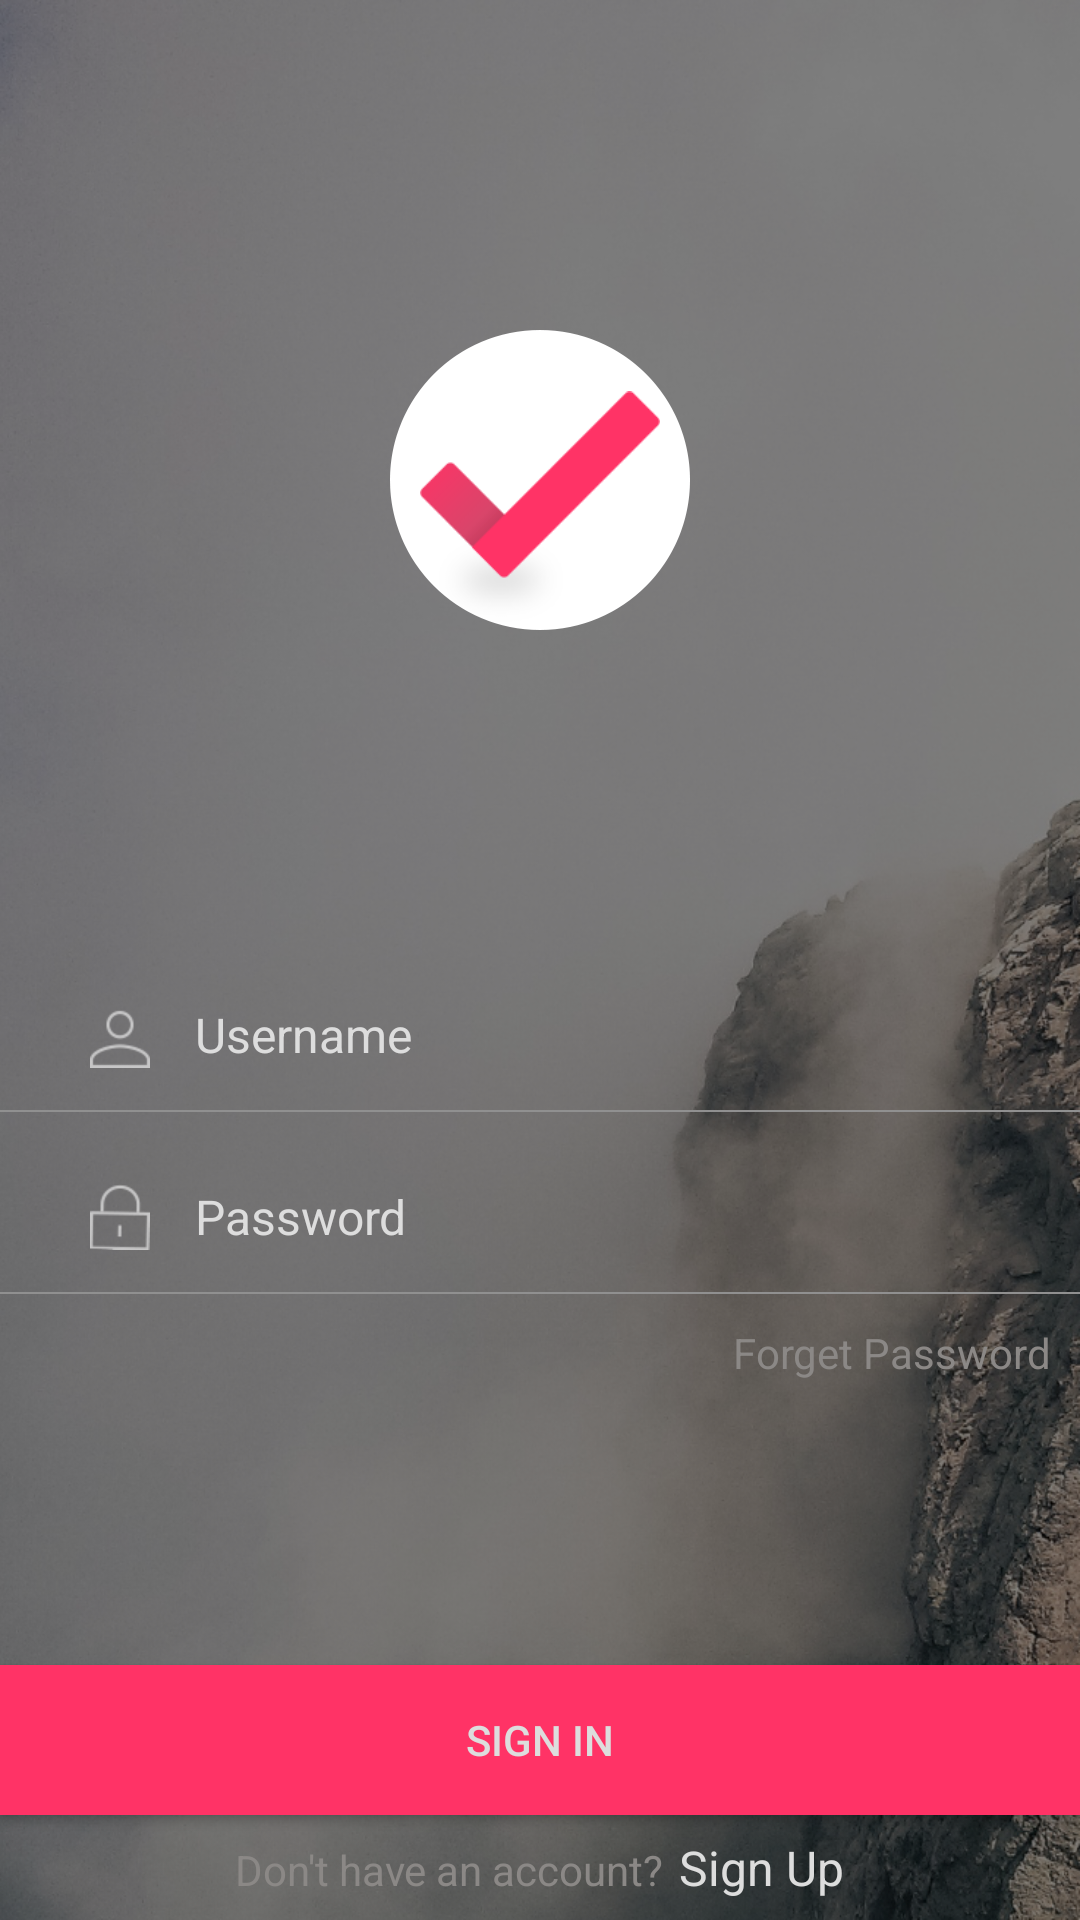

This screen was rendered from an Android layout file. Write that file and the resources it references.
<!-- AndroidManifest.xml: application theme AppTheme -->
<!-- res/layout/activity_login.xml -->
<?xml version="1.0" encoding="utf-8"?>
<LinearLayout xmlns:android="http://schemas.android.com/apk/res/android"
    xmlns:tools="http://schemas.android.com/tools"
    android:layout_width="match_parent"
    android:layout_height="match_parent"
    android:background="@mipmap/background"
    android:orientation="vertical"
    tools:context=".ui.LoginActivity">

    <RelativeLayout
        android:layout_width="match_parent"
        android:layout_height="match_parent"
        android:layout_weight="1">

        <RelativeLayout
            android:layout_width="100dp"
            android:layout_height="100dp"
            android:background="@mipmap/ic_login_logo_white"
            android:layout_centerInParent="true">

            <ImageView
                android:layout_width="80dp"
                android:layout_height="80dp"
                android:src="@mipmap/ic_login_logo"
                android:layout_alignParentBottom="true"
                android:layout_centerHorizontal="true" />

        </RelativeLayout>

    </RelativeLayout>
    <LinearLayout
        android:layout_width="match_parent"
        android:layout_height="match_parent"
        android:orientation="vertical"
        android:layout_weight="1">

        <LinearLayout
            android:layout_width="match_parent"
            android:layout_height="50dp"
            android:orientation="horizontal">

            <ImageView
                android:layout_width="20dp"
                android:layout_height="30dp"
                android:layout_gravity="center_vertical"
                android:layout_marginLeft="30dp"
                android:layout_marginRight="15dp"
                android:src="@mipmap/ic_username"/>
            <EditText
                android:layout_width="wrap_content"
                android:layout_height="match_parent"
                android:hint="Username"
                android:background="@null"
                android:textSize="16sp"
                android:textColor="@color/white_01"
                android:textColorHint="@color/white_01"/>

        </LinearLayout>
        <LinearLayout
            android:layout_width="match_parent"
            android:layout_height="0.5dp"
            android:background="@color/gray_01"/>
        <LinearLayout
            android:layout_width="match_parent"
            android:layout_height="50dp"
            android:layout_marginTop="10dp"
            android:orientation="horizontal">

            <ImageView
                android:layout_width="20dp"
                android:layout_height="30dp"
                android:layout_gravity="center_vertical"
                android:layout_marginLeft="30dp"
                android:layout_marginRight="15dp"
                android:src="@mipmap/ic_password"/>
            <EditText
                android:layout_width="wrap_content"
                android:layout_height="match_parent"
                android:hint="Password"
                android:inputType="textPassword"
                android:background="@null"
                android:textSize="16sp"
                android:textColor="@color/white_01"
                android:textColorHint="@color/white_01"/>

        </LinearLayout>
        <LinearLayout
            android:layout_width="match_parent"
            android:layout_height="0.5dp"
            android:background="@color/gray_01"/>
        <TextView
            android:layout_width="match_parent"
            android:layout_height="wrap_content"
            android:layout_marginTop="10dp"
            android:layout_marginRight="10dp"
            android:textColor="@color/gray_02"
            android:textSize="14sp"
            android:gravity="right"
            android:text="Forget Password"/>
        <RelativeLayout
            android:layout_width="match_parent"
            android:layout_height="match_parent">

            <RelativeLayout
                android:layout_width="match_parent"
                android:layout_height="120dp"
                android:layout_alignParentBottom="true">

                <Button
                    android:id="@+id/btn_login"
                    android:layout_width="match_parent"
                    android:layout_height="50dp"
                    android:layout_centerInParent="true"
                    android:textColor="@color/white_01"
                    android:background="@color/rosein"
                    android:text="@string/string_login_btn"/>

                <RelativeLayout
                    android:layout_below="@+id/btn_login"
                    android:layout_width="match_parent"
                    android:layout_height="match_parent">

                    <LinearLayout
                        android:layout_width="wrap_content"
                        android:layout_height="wrap_content"
                        android:layout_centerInParent="true"
                        android:orientation="horizontal">

                        <TextView
                            android:layout_width="wrap_content"
                            android:layout_height="wrap_content"
                            android:layout_centerHorizontal="true"
                            android:textColor="@color/gray_02"
                            android:textSize="14sp"
                            android:text="Don't have an account?"/>
                        <TextView
                            android:id="@+id/tv_login_sign_up"
                            android:layout_width="wrap_content"
                            android:layout_height="wrap_content"
                            android:layout_marginLeft="5dp"
                            android:textColor="@color/white_01"
                            android:textSize="16sp"
                            android:text="Sign Up"/>

                    </LinearLayout>

                </RelativeLayout>

            </RelativeLayout>


        </RelativeLayout>

    </LinearLayout>

</LinearLayout>
<!-- resources referenced by this layout -->
<resources>
  <color name="gray_01">#909090</color>
  <color name="gray_02">#8B8886</color>
  <color name="rosein">#FF3366</color>
  <color name="white_01">#dddddd</color>
  <!-- mipmap background: png bitmap (mipmap-xxxhdpi, 779257 bytes) -->
  <!-- mipmap ic_login_logo: png bitmap (mipmap-xxhdpi, 6037 bytes) -->
  <!-- mipmap ic_login_logo_white: png bitmap (mipmap-xxhdpi, 7823 bytes) -->
  <!-- mipmap ic_password: png bitmap (mipmap-hdpi, 3494 bytes) -->
  <!-- mipmap ic_username: png bitmap (mipmap-hdpi, 3528 bytes) -->
  <string name="string_login_btn">Sign In</string>
  <style name="AppTheme" parent="Theme.AppCompat.Light.DarkActionBar">
          
          
          
          
          <item name="android:windowContentTransitions" tools:ignore="NewApi">true</item>
          
          <item name="android:windowEnterTransition" tools:ignore="NewApi">@transition/fade</item>
          
          <item name="android:windowExitTransition" tools:ignore="NewApi">@transition/fade</item>
  
          <item name="android:windowReenterTransition" tools:ignore="NewApi">@transition/fade</item>
          <item name="android:windowReturnTransition" tools:ignore="NewApi">@transition/fade</item>
      </style>
</resources>
